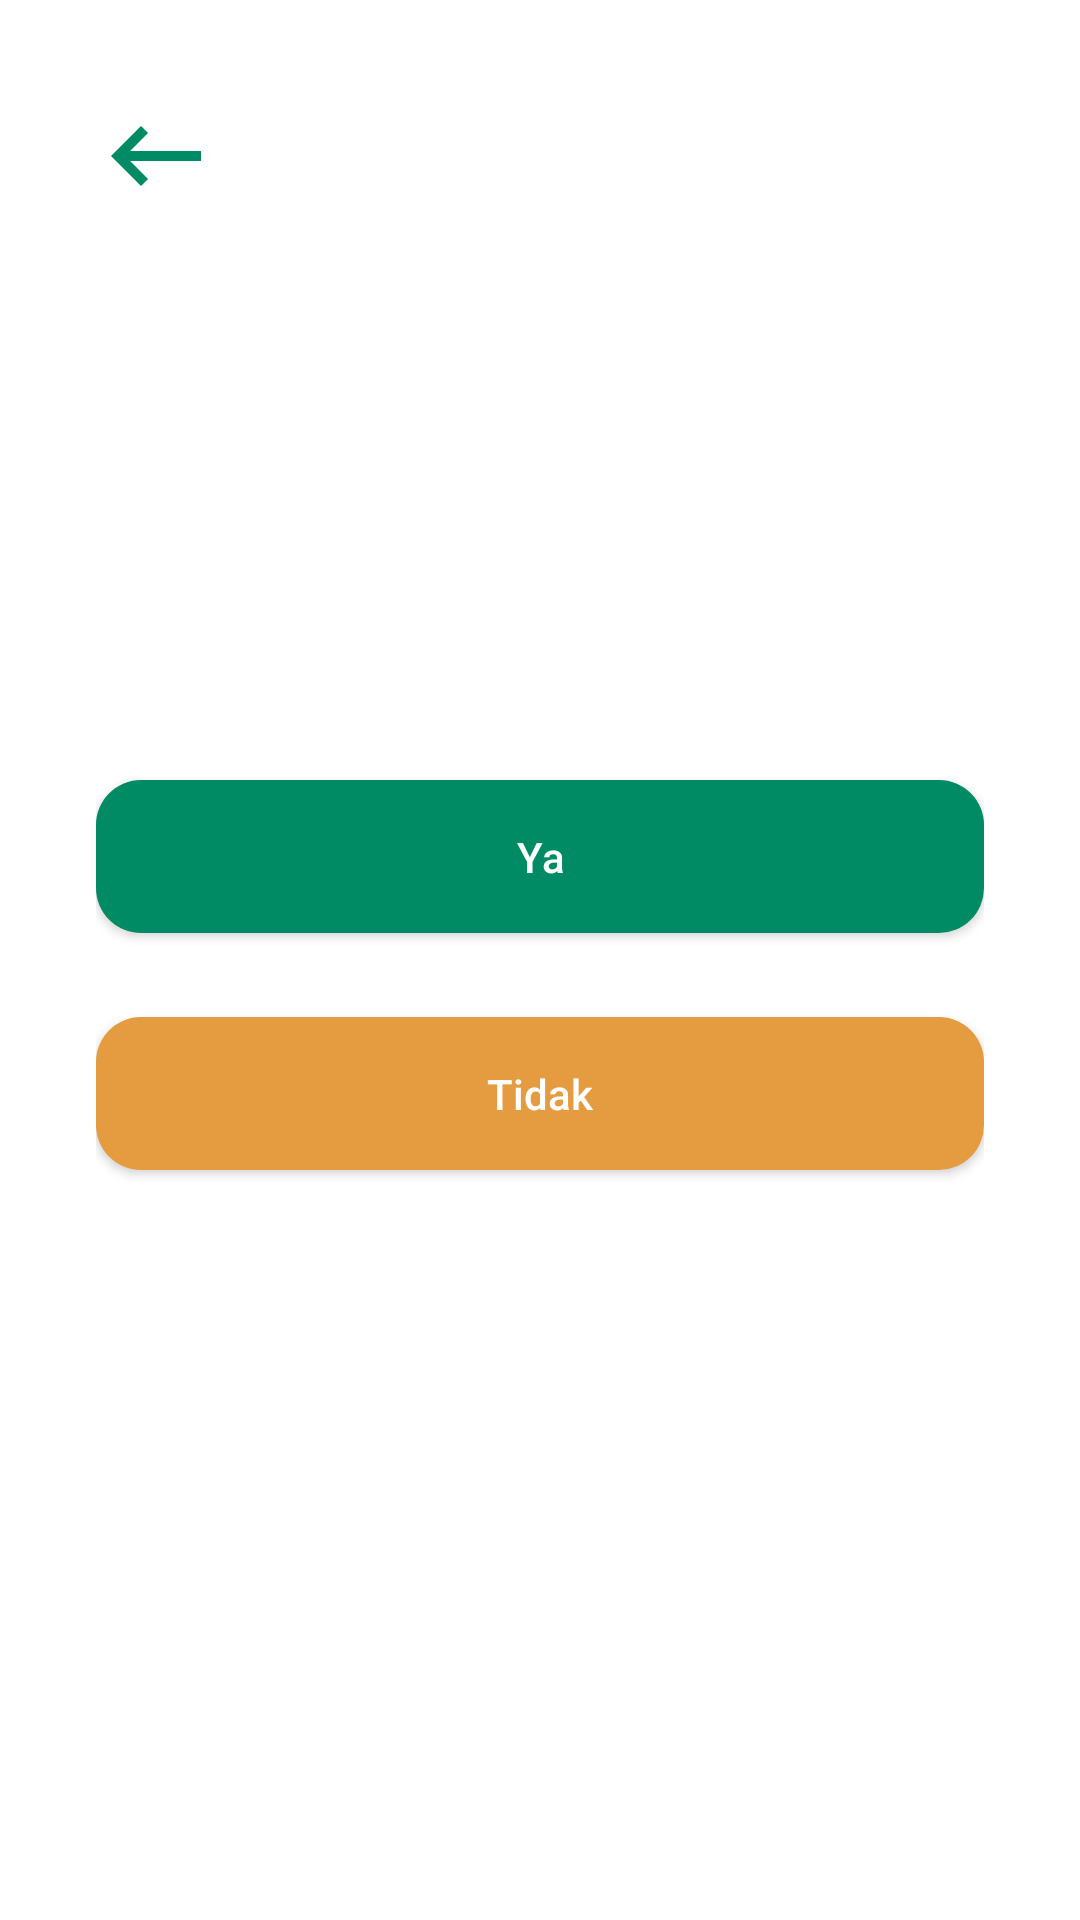

Produce the Android XML layout that renders to this screen, including the resource entries it uses.
<!-- AndroidManifest.xml: application theme Theme.MassiveAha -->
<!-- res/layout/activity_survey.xml -->
<?xml version="1.0" encoding="utf-8"?>
<androidx.constraintlayout.widget.ConstraintLayout xmlns:android="http://schemas.android.com/apk/res/android"
    xmlns:app="http://schemas.android.com/apk/res-auto"
    xmlns:tools="http://schemas.android.com/tools"
    android:layout_width="match_parent"
    android:layout_height="match_parent"
    android:minHeight="50dp"
    android:paddingHorizontal="32dp"
    tools:context=".one.SurveyAct">

    <Button
        android:id="@+id/btn_Back"
        android:layout_width="40dp"
        android:layout_height="40dp"
        android:layout_marginTop="32dp"
        android:background="@drawable/arrow_back"
        android:minWidth="0dp"
        android:minHeight="0dp"
        app:layout_constraintStart_toStartOf="parent"
        app:layout_constraintTop_toTopOf="parent" />

    <LinearLayout
        android:id="@+id/indicators_container"
        android:layout_width="match_parent"
        android:layout_height="wrap_content"
        android:layout_marginTop="96dp"
        android:gravity="center"
        android:orientation="horizontal"
        app:layout_constraintEnd_toEndOf="parent"
        app:layout_constraintStart_toStartOf="parent"
        app:layout_constraintTop_toBottomOf="@id/btn_Back" />

    <androidx.viewpager2.widget.ViewPager2
        android:id="@+id/survey"
        android:layout_width="match_parent"
        android:layout_height="0dp"
        android:layout_marginTop="64dp"
        app:layout_constraintTop_toBottomOf="@id/indicators_container" />

    <Button
        android:id="@+id/btn_ya"
        android:layout_width="match_parent"
        android:layout_height="wrap_content"
        android:layout_marginTop="28dp"
        android:background="@drawable/button"
        android:padding="16dp"
        android:text="@string/btn_survey_ya"
        android:textAllCaps="false"
        app:layout_constraintTop_toBottomOf="@id/survey" />

    <Button
        android:id="@+id/btn_tidak"
        android:layout_width="match_parent"
        android:layout_height="wrap_content"
        app:layout_constraintTop_toBottomOf="@id/btn_ya"
        android:layout_marginTop="28dp"
        android:background="@drawable/button"
        android:backgroundTint="@color/light_orange"
        android:padding="16dp"
        android:text="@string/btn_survey_tidak"
        android:textAllCaps="false"/>

</androidx.constraintlayout.widget.ConstraintLayout>
<!-- resources referenced by this layout -->
<resources>
  <color name="light_orange">#E59C41</color>
  <!-- drawable arrow_back (drawable) -->
  <vector android:autoMirrored="true" android:height="24dp"
      android:tint="@color/dark_green" android:viewportHeight="24"
      android:viewportWidth="24" android:width="24dp" xmlns:android="http://schemas.android.com/apk/res/android">
      <path android:fillColor="@android:color/white" android:pathData="M21,11H6.83l3.58,-3.59L9,6l-6,6 6,6 1.41,-1.41L6.83,13H21z"/>
  </vector>
  <!-- drawable button (drawable) -->
  <?xml version="1.0" encoding="utf-8"?>
  <shape xmlns:android="http://schemas.android.com/apk/res/android"
      android:shape="rectangle">
      <solid android:color="@color/dark_green"/>
  
      <corners android:radius="15dp"/>
  
  </shape>
  <string name="btn_survey_tidak">Tidak</string>
  <string name="btn_survey_ya">Ya</string>
  <style name="Theme.MassiveAha" parent="Theme.AppCompat">
          
          <item name="colorPrimary">@color/light_orange</item>
          <item name="colorPrimaryDark">@color/white</item>
          <item name="colorAccent">@color/teal_200</item>
          
          <item name="android:statusBarColor">@color/white</item>
          <item name="android:colorBackground">@color/white</item>
      </style>
  <color name="dark_green">#008B64</color>
  <color name="white">#FFFFFFFF</color>
  <color name="teal_200">#FF03DAC5</color>
</resources>
